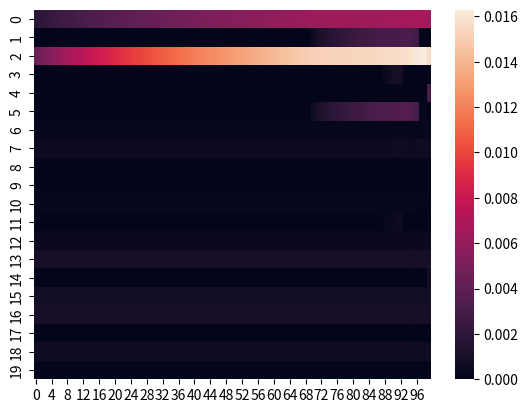

This figure's Python source:
import numpy as np
from tqdm import tqdm
import seaborn as sns
from matplotlib import pyplot as plt

SEQ_LENGTH = 10000
SKIP_INITIAL= 1000
START_VAL = 0.5

def ev(x,r=3):
    return r*(1-x)*x

def dy_dx(y, r):
    y_new = ev(y, r)
    return y_new-y

def take_step(y, r, step_size=1):
    #y must be a scalar
    return y+dy_dx(y, r)*step_size

def make_series(r, start_x=START_VAL, series_length=SEQ_LENGTH):
    y_list = [start_x,]
    for i in range(SEQ_LENGTH-1):
        y_list.append(take_step(y_list[-1], r))
    return y_list

def fourier_analyse(y, max_intervals):
    seq_length = len(y)
    if max_intervals > seq_length:
        raise ValueError(
            "The required Fourier analysis wavelength is lower "
            "than the minimum sampling frequency!"
        )
    n = np.arange(seq_length)
    magnitude = [abs(sum(y))/seq_length,]
    for num_samples_per_cycle in range(1, max_intervals+1):
        frequency = np.pi/num_samples_per_cycle
        cos_integral = (np.cos(frequency * n) * y).sum()
        sin_integral = (np.sin(frequency * n) * y).sum()
        mag_i = np.sqrt(abs(cos_integral)**2 + abs(sin_integral)**2)
        magnitude.append(mag_i/seq_length)
    return np.array(magnitude)

if __name__=='__main__':
    log_map_frequency_plot = []
    for r in tqdm(np.linspace(3.842, 3.850, 100), desc="Running r="):
        series = make_series(r)[SKIP_INITIAL:]
        fourier_ans = fourier_analyse(series, 20)
        fourier_ans = fourier_ans[1:]/fourier_ans.max()
        log_map_frequency_plot.append(fourier_ans.copy())
    sns.heatmap(np.array(log_map_frequency_plot).T)
    plt.show()
